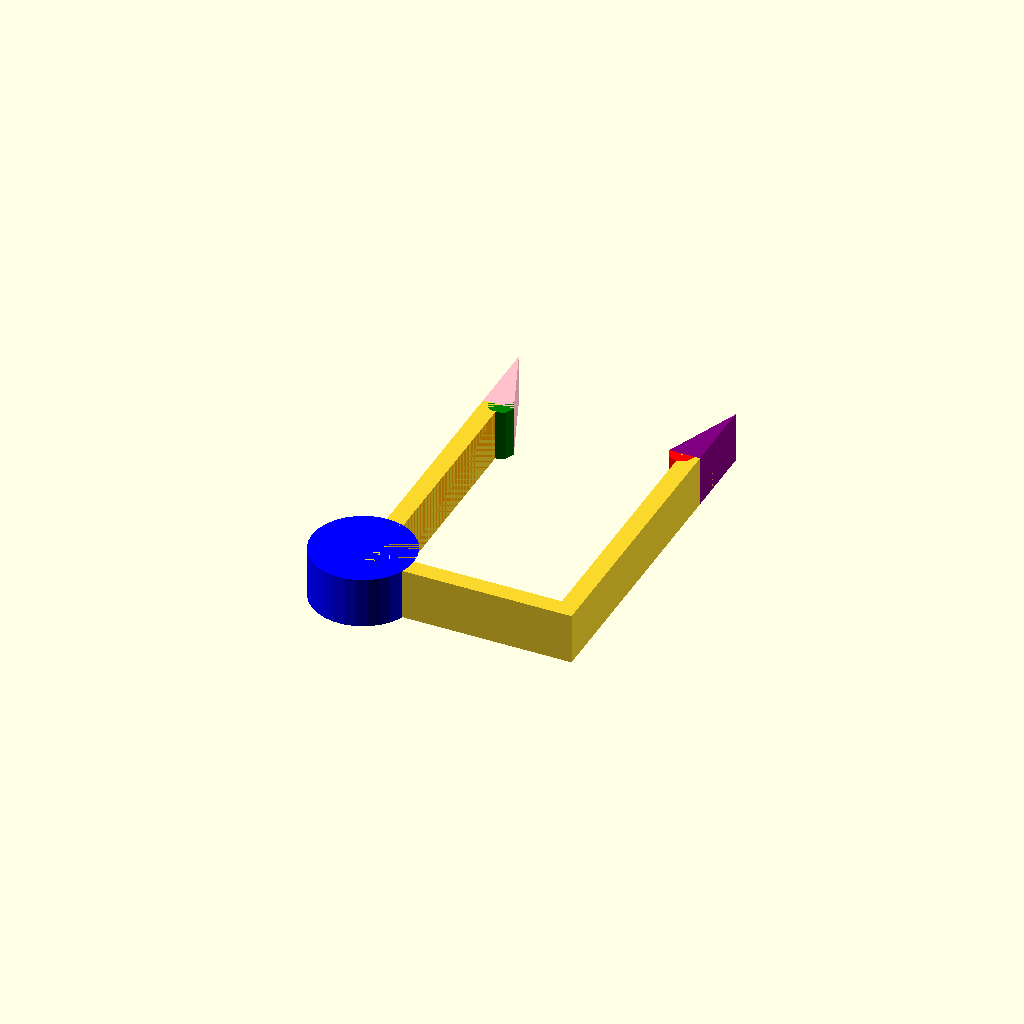
Cell 1: the model at its default parameters.
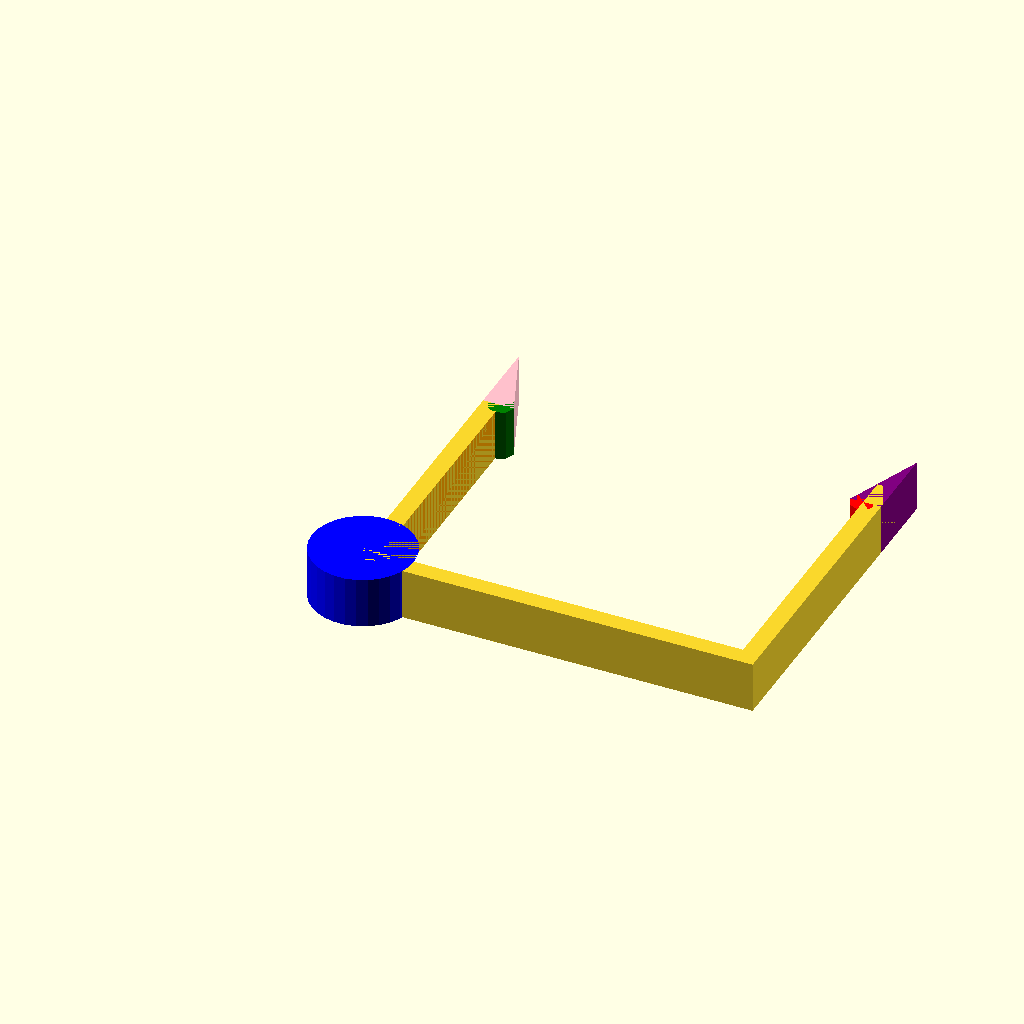
Cell 2 — door_thickness set to 71, the other parameters unchanged.
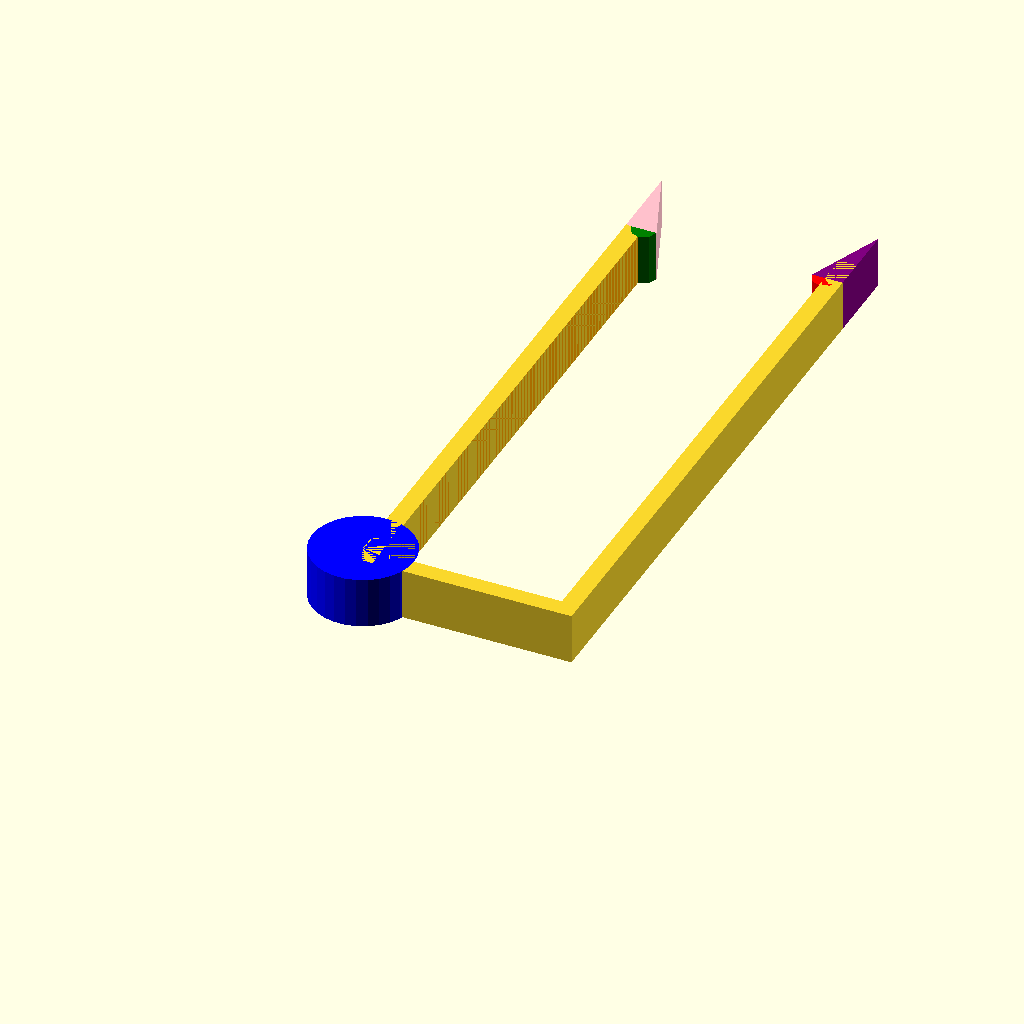
Cell 3 — length set to 120, the other parameters unchanged.
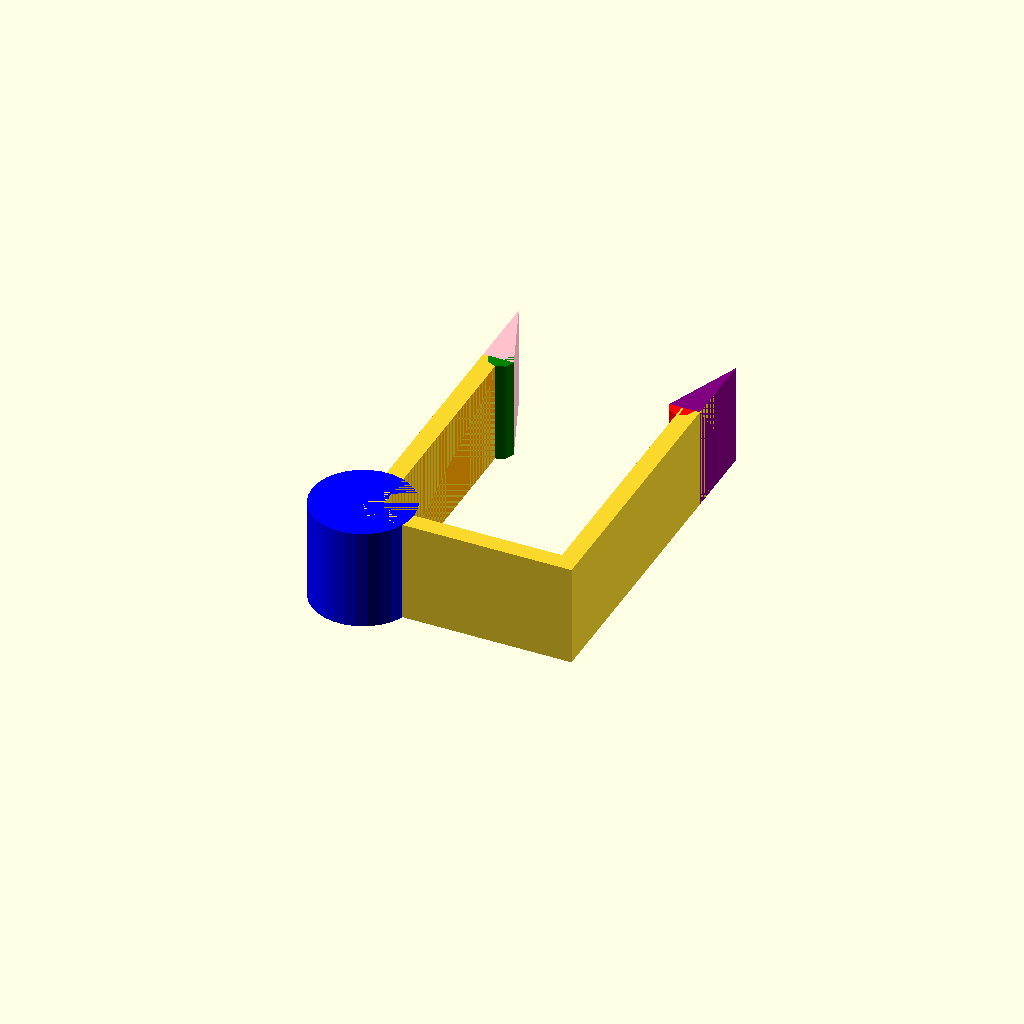
Cell 4 — height set to 20, the other parameters unchanged.
One fixed orthographic camera (rotation 55°, 0°, 25°; colour scheme Cornfield) for every cell.
OpenSCAD source file scadFiles/1672090/2594974.scad:
door_thickness = 35.5;

length = 60; // not overall length, doesn't include the guides

height = 10;

stop_size = 20;

tensioner = 5;

part_thickness = 7;

door_guides = true;

door_tensioners = true;







cube([(door_thickness + (part_thickness)), (part_thickness/2), height]);



cube([(part_thickness/2), (length), height]);



translate([(door_thickness + (part_thickness/2)),0,0])

cube([(part_thickness/2), (length), height]);







difference(){



translate([0,part_thickness/2, height/2]) 

    color("blue") 

    cylinder(r=stop_size/2,h=height,center=true)

     //cube([door_thickness + part_thickness, (length - part_thickness) + (part_thickness/2), height])



    ;  

      

   

translate([part_thickness/2,part_thickness/2,0]) 

    color("Orange")

    cube([door_thickness, (length - part_thickness), height])

    ;

}







if (door_tensioners) {

//tensioner 1

translate([(part_thickness/2)+door_thickness,

            ((length - part_thickness)+(part_thickness/2))-(tensioner/2), 

            (height/2)]) 

         color("red") 

            cylinder(r=tensioner/2,h=height,center=true);





//tensioner 2

translate([part_thickness/2,

            ((length - part_thickness)+(part_thickness/2))-(tensioner/2), 

            (height/2)]) 

        color("green") 

            cylinder(r=tensioner/2,h=height,center=true);

}









//Guides to help put onto door

module guide0(l, w, h, trnx, trny){

    



translate([trnx,trny,height])

    rotate([90,90,180])

    

    color("pink") 

    polyhedron(

               points=[[0,0,0], [l,0,0], [l,w,0], [0,w,0], [0,w,h], [l,w,h]],

               faces=[[0,1,2,3],[5,4,3,2],[0,4,5,1],[0,3,4],[5,2,1]]

               );

}

module guide1(l, w, h, trnx, trny){

translate([trnx,trny,0]) 

    

    rotate([180,270,90])

    

    color("purple") 

    polyhedron(

               points=[[0,0,0], [l,0,0], [l,w,0], [0,w,0], [0,w,h], [l,w,h]],

               faces=[[0,1,2,3],[5,4,3,2],[0,4,5,1],[0,3,4],[5,2,1]]

               );

}









if (door_guides) {

    if (door_tensioners) {

        guide0(height, (part_thickness/2)+(tensioner/2), (tensioner*3), 

                (part_thickness/2)+(tensioner/2), 

                ((length - part_thickness)+(part_thickness/2))-(tensioner/2));

        

        

        guide1(height, (part_thickness/2)+(tensioner/2), (tensioner*3),

                (part_thickness/2)-(tensioner/2)+door_thickness,

                ((length - part_thickness)+(part_thickness/2))-(tensioner/2));

    }

    else{

         guide0(height, (part_thickness/2), (tensioner*3),

                (part_thickness/2), 

                ((length - part_thickness)+(part_thickness/2)));

        

         guide1(height, (part_thickness/2), (tensioner*3),

                (door_thickness+part_thickness/2),

                ((length - part_thickness)+(part_thickness/2)));

        

    }

}











//difference(){

//  cube([door_thickness + part_thickness, (length - part_thickness) + (part_thickness/2), height]);  

 // translate([part_thickness/2,part_thickness/2,0]) color("Orange") cube([door_thickness, (length - part_thickness), height]);

//}
Customizer parameters (derived from the source; name, type, default, range or options):
door_thickness: number, default 35.5
length: number, default 60
height: number, default 10
stop_size: number, default 20
tensioner: number, default 5
part_thickness: number, default 7
door_guides: bool, default true
door_tensioners: bool, default true
